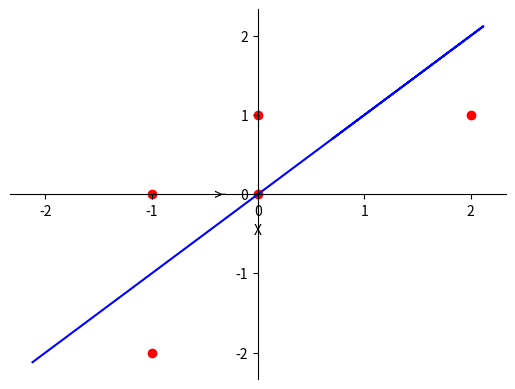

This figure's Python source:
import numpy as np
import matplotlib.pyplot as plt

def pca(arr,n_components=10):
    mean = arr.mean(axis=0)
    arr -= mean
    M = len(arr)
    C = np.matmul(arr.T,arr)/M
    val,vec=np.linalg.eigh(C)
    sorted_index = list(reversed(np.argsort(val)))[:n_components]
    vec = vec[sorted_index]
    R = np.matmul(arr,vec[0])
    return R

def main():
    arr = np.array([
        [1,1],
        [1,3],
        [2,3],
        [4,4],
        [2,4]
    ]).astype(np.float32)
    R = pca(arr)
    plt.xlabel("X")
    plt.ylabel("Y")
    ax = plt.gca()
    ax.spines['right'].set_color('none')
    ax.spines['top'].set_color('none')
    # ax.xaxis.set_ticks_position('bottom')
    # ax.yaxis.set_ticks_position('left')
    ax.spines['bottom'].set_position(('data',0))
    ax.spines['left'].set_position(('data',0))
    plt.scatter(arr[:,0],arr[:,1],color='r')
    plt.plot(R,R,color='b')
    plt.show()



if __name__ == '__main__':
    main()
